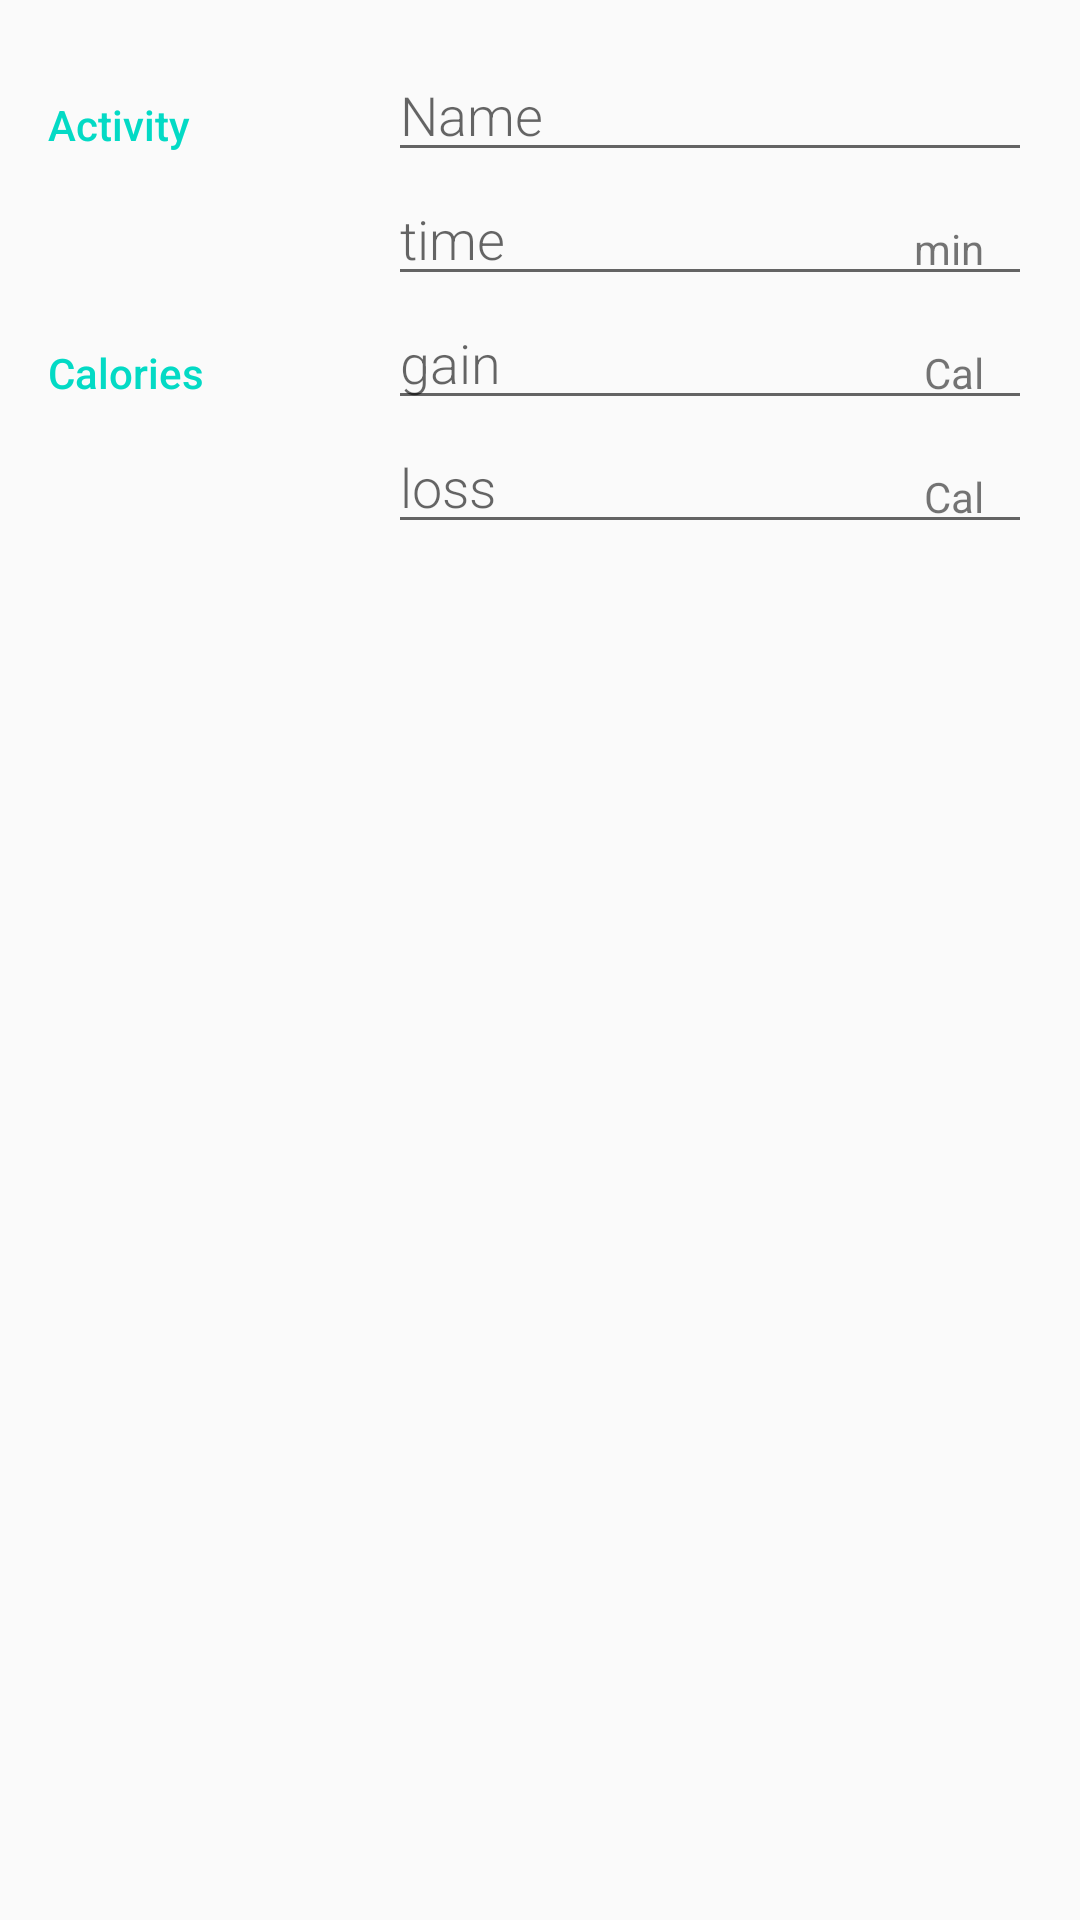

The Android layout XML behind this screen, and the referenced resources:
<!-- AndroidManifest.xml: application theme AppTheme -->
<!-- res/layout/activity_editor.xml -->
<?xml version="1.0" encoding="utf-8"?>
<LinearLayout xmlns:android="http://schemas.android.com/apk/res/android"
    xmlns:tools="http://schemas.android.com/tools"
    android:layout_width="match_parent"
    android:layout_height="match_parent"
    android:orientation="vertical"
    android:padding="16dp"
    tools:context="com.example.thienvu.habittracker.EditorActivity">

    <LinearLayout
        android:layout_width="match_parent"
        android:layout_height="wrap_content"
        android:orientation="horizontal">

        
        <TextView
            style="@style/CategoryStyle"
            android:text="@string/activity" />

        
        <LinearLayout
            android:layout_width="0dp"
            android:layout_height="wrap_content"
            android:layout_weight="2"
            android:orientation="vertical"
            android:paddingLeft="4dp">

            <EditText
                android:id="@+id/edit_habit_name"
                style="@style/EditorFieldStyle"
                android:hint="Name"
                android:inputType="textCapWords" />

            <RelativeLayout
                android:layout_width="wrap_content"
                android:layout_height="wrap_content">

                <EditText
                    android:id="@+id/edit_habit_time"
                    style="@style/EditorFieldStyle"
                    android:hint="time"
                    android:inputType="number" />

                <TextView
                    style="@style/EditorUnitsStyle"
                    android:text="@string/unit_time" />
            </RelativeLayout>
        </LinearLayout>
    </LinearLayout>

    <LinearLayout
        android:layout_width="match_parent"
        android:layout_height="wrap_content"
        android:orientation="horizontal">

        
        <TextView
            style="@style/CategoryStyle"
            android:text="@string/calories" />

        
        <LinearLayout
            android:layout_width="0dp"
            android:layout_height="wrap_content"
            android:layout_weight="2"
            android:orientation="vertical"
            android:paddingLeft="4dp">

            <RelativeLayout
                android:layout_width="wrap_content"
                android:layout_height="wrap_content">

                <EditText
                    android:id="@+id/edit_calories_gain"
                    style="@style/EditorFieldStyle"
                    android:hint="gain"
                    android:inputType="number" />

                <TextView
                    style="@style/EditorUnitsStyle"
                    android:text="@string/unit_calories"/>
            </RelativeLayout>

            <RelativeLayout
                android:layout_width="wrap_content"
                android:layout_height="wrap_content">

                <EditText
                    android:id="@+id/edit_calories_loss"
                    style="@style/EditorFieldStyle"
                    android:hint="loss"
                    android:inputType="number" />

                <TextView
                    style="@style/EditorUnitsStyle"
                    android:text="@string/unit_calories"/>
            </RelativeLayout>
        </LinearLayout>
    </LinearLayout>

</LinearLayout>
<!-- resources referenced by this layout -->
<resources>
  <string name="activity">Activity</string>
  <string name="calories">Calories</string>
  <string name="unit_calories">Cal</string>
  <string name="unit_time">min</string>
  <style name="CategoryStyle">
          <item name="android:layout_height">wrap_content</item>
          <item name="android:layout_width">0dp</item>
          <item name="android:layout_weight">1</item>
          <item name="android:paddingTop">16dp</item>
          <item name="android:textColor">@color/colorAccent</item>
          <item name="android:fontFamily">sans-serif-medium</item>
          <item name="android:textAppearance">?android:textAppearanceSmall</item>
      </style>
  <style name="EditorFieldStyle">
          <item name="android:layout_height">wrap_content</item>
          <item name="android:layout_width">match_parent</item>
          <item name="android:fontFamily">sans-serif-light</item>
          <item name="android:textAppearance">?android:textAppearanceMedium</item>
      </style>
  <style name="EditorUnitsStyle">
          <item name="android:layout_height">wrap_content</item>
          <item name="android:layout_width">wrap_content</item>
          <item name="android:layout_alignParentRight">true</item>
          <item name="android:paddingRight">16dp</item>
          <item name="android:paddingTop">16dp</item>
          <item name="android:textAppearance">?android:textAppearanceSmall</item>
      </style>
  <style name="AppTheme" parent="Theme.AppCompat.Light.DarkActionBar">
          
          <item name="colorPrimary">@color/colorPrimary</item>
          <item name="colorPrimaryDark">@color/colorPrimaryDark</item>
          <item name="colorAccent">@color/colorAccent</item>
      </style>
  <!-- not gathered from this repository: default colours our renderer supplied (Android Studio template values) -->
  <color name="colorPrimary">#FF6200EE</color>
  <color name="colorPrimaryDark">#FF3700B3</color>
  <color name="colorAccent">#FF03DAC5</color>
</resources>
